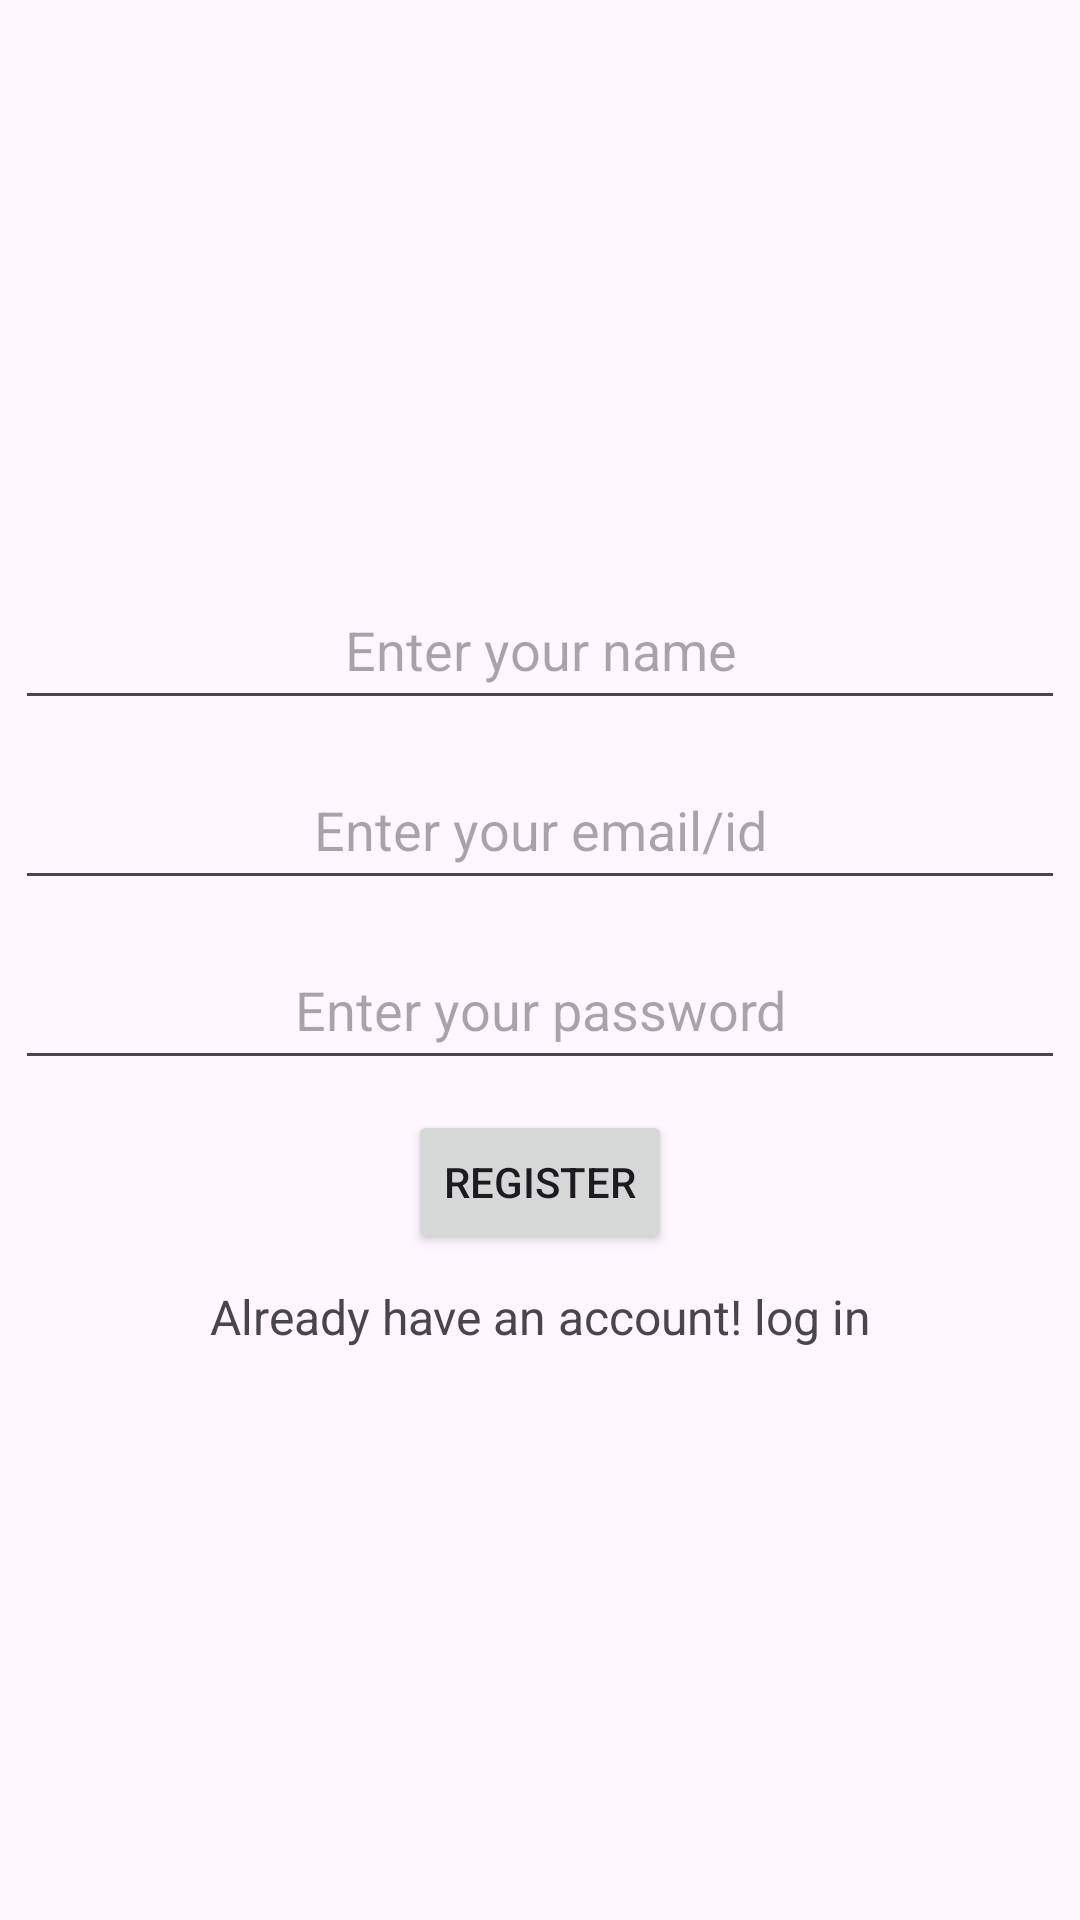

Write the Android layout XML for this screen, with the resource values it uses.
<!-- AndroidManifest.xml: application theme Theme.AddressAPP -->
<!-- res/layout/activity_register.xml -->
<?xml version="1.0" encoding="utf-8"?>
<LinearLayout xmlns:android="http://schemas.android.com/apk/res/android"
    xmlns:app="http://schemas.android.com/apk/res-auto"
    xmlns:tools="http://schemas.android.com/tools"
    android:id="@+id/main"
    android:layout_width="match_parent"
    android:layout_height="match_parent"
    android:orientation="vertical"
    android:gravity="center"
    tools:context=".RegisterActivity">

    <EditText
        android:layout_width="350dp"
        android:layout_height="50dp"
        android:hint="Enter your name"
        android:id="@+id/nam_reg"
        android:gravity="center"/>
    <EditText
        android:layout_width="350dp"
        android:layout_height="50dp"
        android:hint="Enter your email/id"
        android:id="@+id/eml_log"
        android:layout_marginTop="10dp"
        android:gravity="center"/>
    <EditText
        android:layout_width="350dp"
        android:layout_height="50dp"
        android:hint="Enter your password"
        android:layout_marginTop="10dp"
        android:inputType="textPassword"
        android:id="@+id/pass_log"
        android:gravity="center"/>

    <androidx.appcompat.widget.AppCompatButton
        android:layout_width="wrap_content"
        android:layout_height="wrap_content"
        android:text="Register"
        android:padding="5dp"
        android:layout_marginTop="10dp"
        android:id="@+id/reg_btn"
        />
    <TextView
        android:layout_width="match_parent"
        android:layout_height="wrap_content"
        android:id="@+id/log_txt"
        android:layout_marginTop="10dp"
        android:text="Already have an account! log in"
        android:textSize="16sp"
        android:gravity="center" />


</LinearLayout>
<!-- resources referenced by this layout -->
<resources>
  <style name="Theme.AddressAPP" parent="Base.Theme.AddressAPP" />
  <style name="Base.Theme.AddressAPP" parent="Theme.Material3.DayNight.NoActionBar">
          
          
      </style>
</resources>
